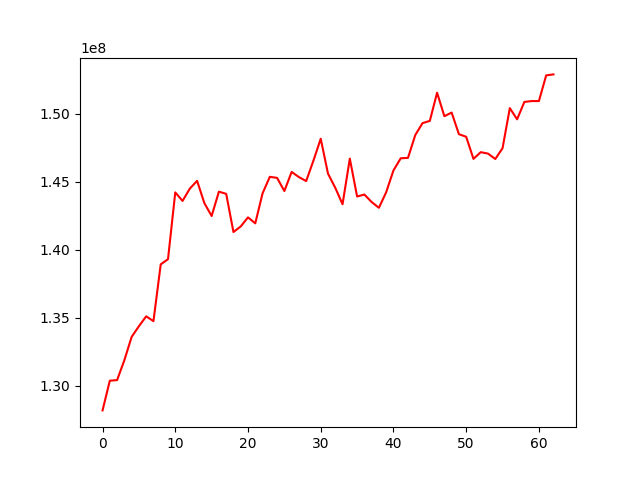

The file beside this chart, header and first rows:
, 0
0, 128206630
1, 130388354
2, 130430128
3, 131892750
4, 133601454
5, 134385777
6, 135114069
7, 134759257
8, 138928072
9, 139307803
10, 144212572
11, 143585241
12, 144489869
13, 145060617
14, 143424822
15, 142478515
16, 144266165
17, 144106241
18, 141303275
19, 141712548
20, 142378512
21, 141940962
22, 144137359
23, 145355229
24, 145278423
25, 144312298
26, 145715149
27, 145335738
28, 145044023
29, 146549704
30, 148152660
31, 145587925
32, 144550339
33, 143341162
34, 146693666
35, 143910857
36, 144055613
37, 143505034
38, 143081890
39, 144224883
40, 145824345
41, 146715624
42, 146748316
43, 148422778
44, 149297165
45, 149462357
46, 151532038
47, 149804323
48, 150073626
49, 148486910
50, 148296115
51, 146673391
52, 147164871
53, 147060847
54, 146663759
55, 147455518
56, 150399502
57, 149577461
58, 150854362
59, 150917445
... 3 more rows
